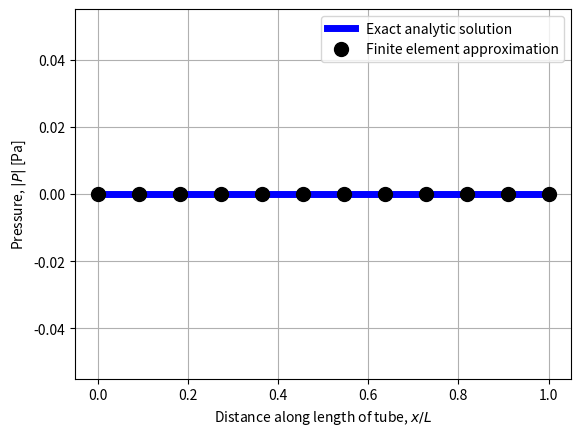

This chart was generated by the following Python code:
#%% Preamble
import numpy as np
import matplotlib.pyplot as plt
pi = np.pi
cos = np.cos
sin = np.sin
exp = np.exp
re = np.real
im = np.imag
sqrt = np.sqrt
J = 1j
#%% Constants
L = 1.0                                                     # Length of domain [m]
W = 0.4                                                     # Width of domain [m]
Z = 1.0 + 0.0*J                                             # Non-dimensional impedance at x=L (z=1 is a rho_c impedance)                                     
c0 = 340                                                    # Speed of sound [ms^-1]
rho0 = 1.2                                                  # Fluid density [kgm^-3]
U0 = 1.0                                                    # Vibrating surface velocity [ms^-1]
#%% Calculations and Functions
def e_to_g(Ge, n):                                          # Ge is element matrix to be used, n is side 
    G = np.zeros([n,n], dtype=np.csingle)                   # dimension of global matrix to be formed
    m = len(Ge[:,0])                                        # Side dimemsion of element matrix
    for i in range(4,n+1):
        for j in range(1,m+1):
            for k in range(j,m+1):
                G[i-k+j-1,i-k] += Ge[j-1,0]
                G[i-k,i-k+j-1] = G[i-k+j-1,i-k]
    return G
def calc_p(col, row, freq):
    n = col*row
    omega = 2*pi*freq                                       # Angular Frequency [rads^-1]
    k = omega/c0                                            # Wavenumber [radm^-1]
    ky = 0
    kx = np.sqrt(k**2 - ky**2)
    a = L/(2*(col-1))                                       # 1/2 Nodal spacing/Element Length in x-direction [m]
    b = W/(2*(row-1))                                       # 1/2 Nodal spacing/Element Length in y-direction [m]
    Ae = 2*a*2*b                                            # Element Area [m^2]
    Y = 1/Z                                                 # Non-dimensional admittance
    x = np.linspace(0,L,n)
    y = np.linspace(0,W,n)
    Me = np.zeros([4,4], dtype=np.csingle)
    Ke = np.zeros([4,4], dtype=np.csingle)
    facM = (a*b)/(9*(c0**2))
    facK = 1/(6*a*b)
    facC = (Ae*b)/(3*c0)
    for i in range(2,4):                                    # Element mass matrix construction
        for j in range(0,i+1):
            Me[j,j] = 4*facM
            Me[j-1,j] = 2*facM
            Me[j-2,j] = facM
            Me[j-3,j] = 2*facM
    for i in range(0,4):                                    # Element stiffness matrix construction
        for j in [3,2,1,0]:
            Ke[i,j] = (2*(b**2) - (a**2))*facK
            Ke[i,i] = (2*((a**2) + (b**2)))*facK
    for i in range(0,2):
        Ke[i+2,i] = (-((a**2) + (b**2)))*facK
        Ke[i,i+2] = Ke[i+2,i]
    Ke[0,3] = (2*(b**2) - (a**2))*facK
    Ke[3,0] = Ke[0,3]
    M = e_to_g(Me, n)                                       # Global mass matrix construction
    K = e_to_g(Ke, n)                                       # Global stiffness matrix construction
    C = np.zeros([n,n], dtype=np.csingle)
    # Global damping matrix construction
    # Acoustically hard walls, so expect zero damping
    # Only expect finite damping with impedance
    # boundary condition
    fQ = np.zeros([n,1], dtype=np.csingle)                  # Force vector (Distributed source). No sources in domain, therefore zero    
    fU = np.zeros([n,1], dtype=np.csingle)                  # Force vector (Structural load)
    facfU = -J*k*rho0*c0*b*U0                               # Global Force vector construction
    fU[0] = facfU
    fU[n-row] = fU[0]
    for i in range(1,col-1):
        fU[(row*i)] = 2*facfU
    A = K + J*omega*C - (omega**2)*M                        # Coefficient Matrix (currently without damping)
    p = np.zeros([n,1], dtype=np.csingle)
    p = np.matmul(np.linalg.inv(A), (fU+fQ))                            # Nodal Pressures [Pa]
    xex = np.linspace(0,L,1000)
    pex = -(J*cos(kx*xex))/(sin(kx*L))*U0*rho0*c0
    pexnode = -(J*cos(kx*x))/(sin(kx*L))*U0*rho0*c0
    return x, y, kx, p, xex, pex, pexnode, n

x, y, kx, p, xex, pex, pexnode, n = calc_p(4, 3, 400)
print(p)
#%% Plotting
plt.plot(xex, re(pex), 'b-', linewidth=5)
plt.plot(x, re(p), 'k.', markersize=20)
#plt.plot(x, re(pexnode), 'r.', linewidth=3)
plt.xlabel('Distance along length of tube, $x/L$')
plt.ylabel('Pressure, $|P|$ [Pa]')
plt.grid(which='both')
plt.legend(('Exact analytic solution','Finite element approximation'))